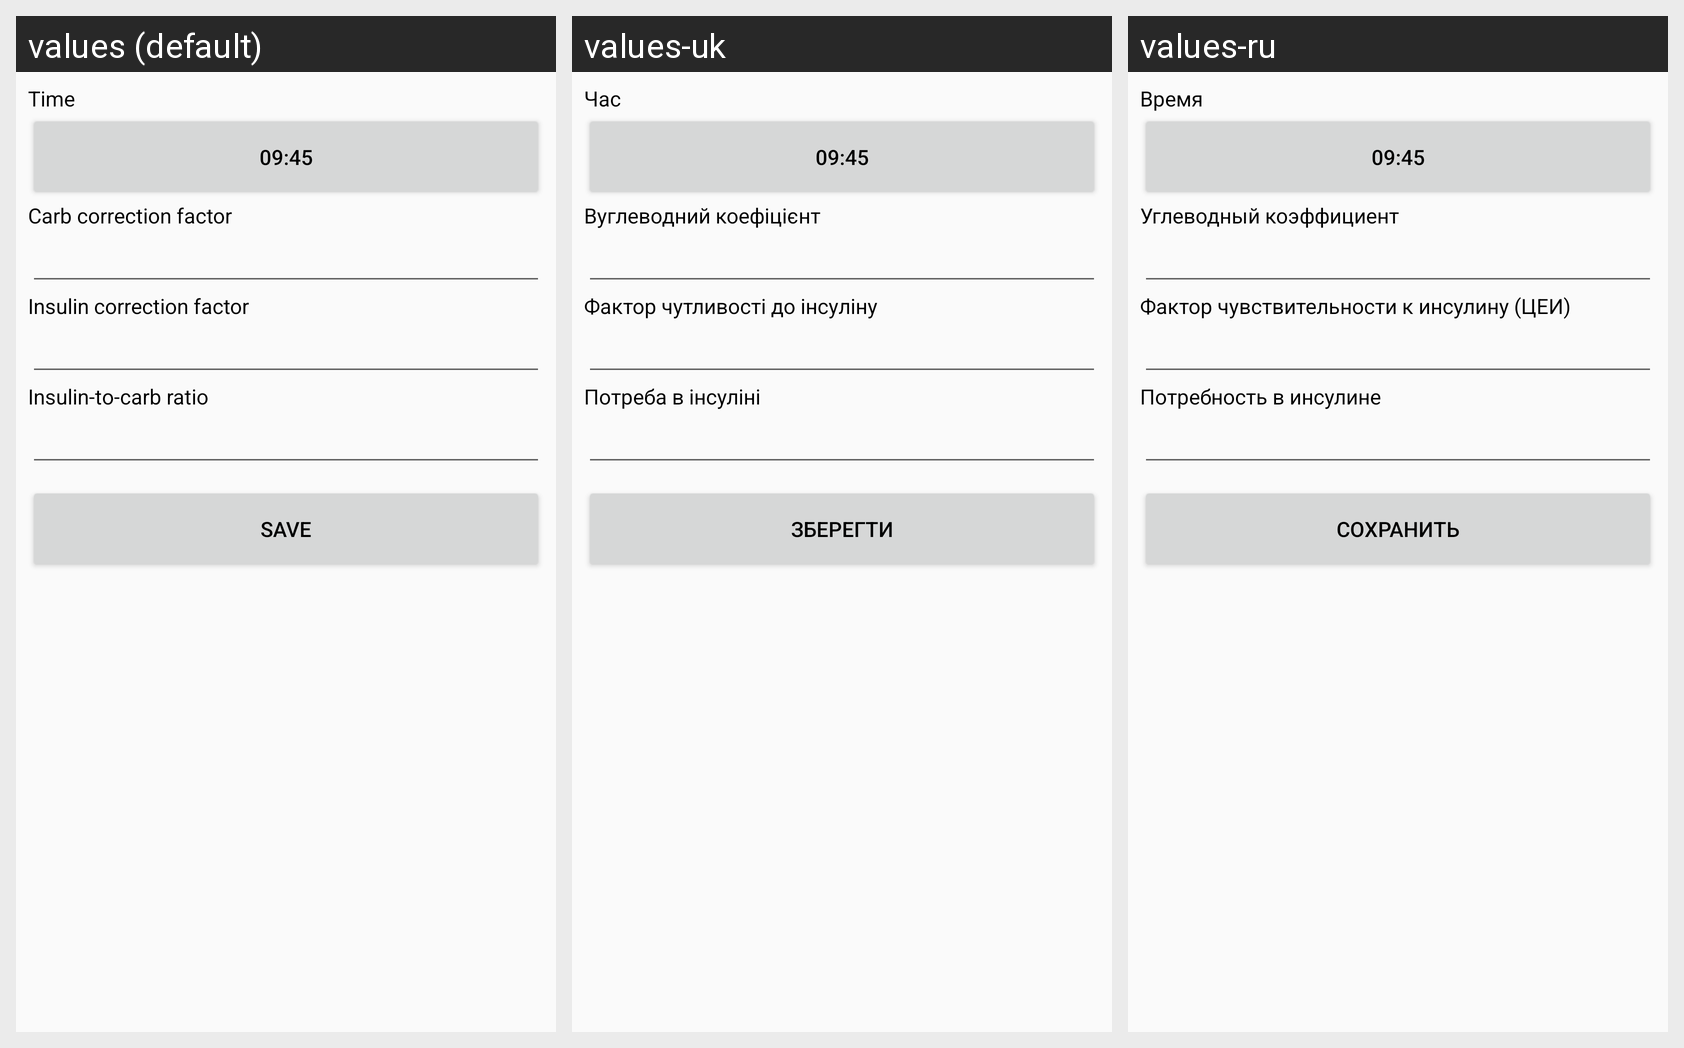

The Android screen above is rendered under several locales of the same app. Produce the string resources it draws, with the default and per-locale values.
Android screen res/layout/activity_editor_rate.xml rendered under 3 locales, left to right: values (default), values-uk, values-ru. Device: Nexus 5 (rendered at 1080×1920; each locale shown at half size, 540×960, under a caption strip naming it); theme Theme.Diacomp.
Strings drawn on this screen, with the default value and each locale's value (text and hints the layout hard-codes, and strings that could not be matched under every locale, appear in the picture but are not listed):

editor_rate_field_time
  values: Time
  values-uk: Час
  values-ru: Время

editor_common_stub_time
  values: 09:45
  values-uk: 09:45  [not translated; the default value is used]
  values-ru: 09:45  [not translated; the default value is used]

common_rate_k
  values: Carb correction factor
  values-uk: Вуглеводний коефіцієнт
  values-ru: Углеводный коэффициент

common_rate_q
  values: Insulin correction factor
  values-uk: Фактор чутливості до інсуліну
  values-ru: Фактор чувствительности к инсулину (ЦЕИ)

common_rate_x
  values: Insulin-to-carb ratio
  values-uk: Потреба в інсуліні
  values-ru: Потребность в инсулине

editor_common_save
  values: Save
  values-uk: Зберегти
  values-ru: Сохранить
